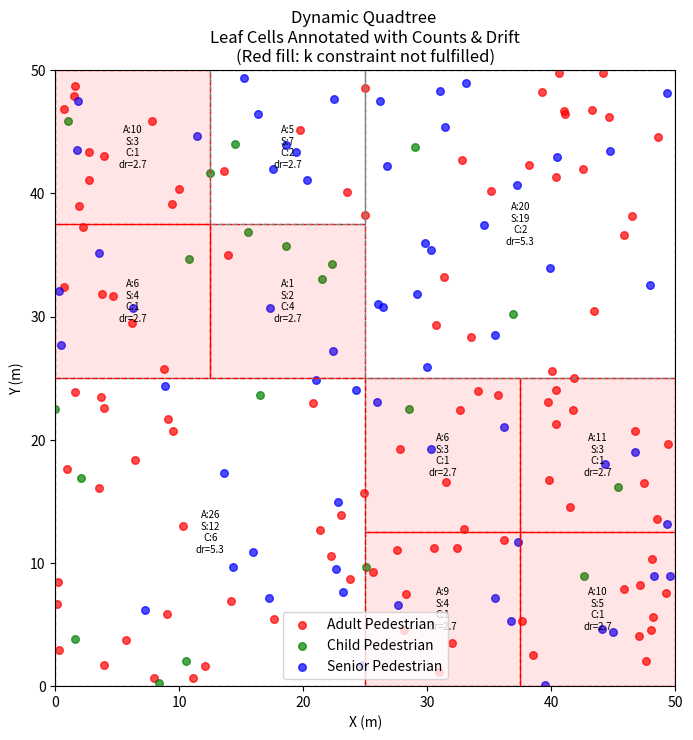

Here is the Python script that generated this plot:
import numpy as np
import matplotlib.pyplot as plt

# -----------------------------
# 1) Simulate agent positions
# -----------------------------
def simulate_positions_three_classes(region_size):
    """
    Simulate random positions for three classes of agents:
      - 'Adult Pedestrian'    => 62 agents
      - 'Senior Pedestrian'   => 31 agents
      - 'Child Pedestrian'    => 17 agents

    Returns:
      positions (N,2) array of all agent positions
      classes   (N,) array of string labels
    """
    np.random.seed(34)  # For repeatability
    
    n_adult  = 52 * 2
    n_senior = 31 * 2
    n_child  = 10 * 2
    total_agents = n_adult + n_senior + n_child

    # Generate positions uniformly in [0, region_size]²
    positions = np.random.uniform(0, region_size, size=(total_agents, 2))

    # Create an array for class labels
    class_labels = np.empty(total_agents, dtype=object)
    class_labels[:n_adult] = 'Adult Pedestrian'
    class_labels[n_adult : n_adult + n_senior] = 'Senior Pedestrian'
    class_labels[n_adult + n_senior :] = 'Child Pedestrian'

    # Shuffle to mix the classes
    indices = np.arange(total_agents)
    np.random.shuffle(indices)
    positions = positions[indices]
    class_labels = class_labels[indices]

    return positions, class_labels

# -----------------------------
# 2) Utility Functions
# -----------------------------
def count_per_class(positions, classes, x_min, y_min, x_max, y_max):
    """
    Count how many agents of each class fall within [x_min, x_max) x [y_min, y_max).
    Returns a dictionary with keys for each class.
    """
    inside_mask = ((positions[:,0] >= x_min) & (positions[:,0] < x_max) &
                   (positions[:,1] >= y_min) & (positions[:,1] < y_max))
    subset = classes[inside_mask]
    counts = {
        'Adult Pedestrian': 0,
        'Senior Pedestrian': 0,
        'Child Pedestrian': 0
    }
    for c in subset:
        counts[c] += 1
    return counts

def compute_cell_stats(positions, x_min, y_min, x_max, y_max):
    """
    Return (occupant_count, avg_drift) for agents in the given bounding box.
    """
    mask = ((positions[:,0] >= x_min) & (positions[:,0] < x_max) &
            (positions[:,1] >= y_min) & (positions[:,1] < y_max))
    pts = positions[mask]
    occupant_count = len(pts)
    if occupant_count == 0:
        return 0, 0.0
    center = np.array([0.5*(x_min+x_max), 0.5*(y_min+y_max)])
    dists = np.linalg.norm(pts - center, axis=1)
    return occupant_count, np.mean(dists)

# -----------------------------
# 3) Quadtree Node & Full Subdivision
# -----------------------------
class Node:
    """Represents a quadtree node (bounding box) with occupant counts for each class."""
    def __init__(self, x_min, y_min, x_max, y_max, depth, parent=None):
        self.x_min = x_min
        self.y_min = y_min
        self.x_max = x_max
        self.y_max = y_max
        self.depth = depth
        self.parent = parent
        self.children = []  # Will store up to 4 children if subdivided
        
        # Compute occupant counts and total count in this node:
        self.counts = {'Adult Pedestrian': 0,
                       'Senior Pedestrian': 0,
                       'Child Pedestrian': 0}
        self.total_count = 0

    def is_leaf(self):
        return len(self.children) == 0

def full_subdivide(positions, classes, x_min, y_min, x_max, y_max, depth=0, max_depth=5, parent=None):
    """
    Fully subdivide the region to max_depth (if non-empty), regardless of k thresholds.
    """
    node = Node(x_min, y_min, x_max, y_max, depth, parent)
    # Count agents for each class in this node:
    counts = count_per_class(positions, classes, x_min, y_min, x_max, y_max)
    node.counts = counts
    node.total_count = sum(counts.values())

    # If non-empty and depth is less than max_depth, subdivide:
    if depth < max_depth and node.total_count > 0:
        x_mid = 0.5 * (x_min + x_max)
        y_mid = 0.5 * (y_min + y_max)
        node.children.append(full_subdivide(positions, classes, x_min, y_min, x_mid, y_mid, depth+1, max_depth, node))
        node.children.append(full_subdivide(positions, classes, x_mid, y_min, x_max, y_mid, depth+1, max_depth, node))
        node.children.append(full_subdivide(positions, classes, x_min, y_mid, x_mid, y_max, depth+1, max_depth, node))
        node.children.append(full_subdivide(positions, classes, x_mid, y_mid, x_max, y_max, depth+1, max_depth, node))
    return node

def gather_leaves(node):
    """Return all leaf nodes in the quadtree."""
    if node.is_leaf():
        return [node]
    leaves = []
    for child in node.children:
        leaves.extend(gather_leaves(child))
    return leaves

# -----------------------------
# 4) Bottom-Up Merging to Enforce k≥5 per Class
# -----------------------------
def all_classes_ok(node, k=5):
    """
    Check if this node has at least k agents for each class.
    """
    for cls in node.counts:
        if node.counts[cls] < k:
            return False
    return True

def bottom_up_merge(root, k=5):
    """
    Iteratively merge sibling nodes upward: if any leaf does not meet the k threshold for every class,
    merge that node's siblings into their parent.
    """
    changed = True
    while changed:
        changed = False
        leaves = gather_leaves(root)
        for leaf in leaves:
            if not all_classes_ok(leaf, k):
                if leaf.parent is not None:
                    parent = leaf.parent
                    # Recalculate parent's counts as the sum of all its children's counts.
                    new_counts = {'Adult Pedestrian': 0, 'Senior Pedestrian': 0, 'Child Pedestrian': 0}
                    for sibling in parent.children:
                        for cls, count in sibling.counts.items():
                            new_counts[cls] += count
                    parent.counts = new_counts
                    parent.total_count = sum(new_counts.values())
                    # Remove children => parent becomes a leaf.
                    parent.children = []
                    changed = True
                    break  # Restart merging loop due to change.
        if changed:
            # Continue until no more merges occur.
            continue
    return root

# -----------------------------
# 5) Visualization: Annotate Each Leaf and Mark Cells Below k
# -----------------------------
def visualize_leaves(root, ax, k=5):
    """
    Draw each leaf node as a rectangle.
    - Annotate with counts and (mock) spatial drift (here, we compute drift as the average distance
      from the cell center for agents within that cell).
    - If a leaf does not fulfill the k constraint (≥k for each class), fill the rectangle with
      a semi-transparent red background.
    """
    leaves = gather_leaves(root)
    for leaf in leaves:
        width = leaf.x_max - leaf.x_min
        height = leaf.y_max - leaf.y_min
        # Compute the cell center
        center = np.array([0.5*(leaf.x_min + leaf.x_max), 0.5*(leaf.y_min + leaf.y_max)])
        # For spatial drift, compute distances for agents in this cell.
        # (We approximate by assuming uniform distribution in the box)
        # In a realistic implementation you would compute this from the actual agent positions.
        # Here we compute the maximum possible drift (half the cell diagonal) and use an average factor.
        max_possible_drift = np.sqrt((width/2)**2 + (height/2)**2)
        # We'll assume drift is about 0.3 times the maximum (for demonstration).
        avg_drift = 0.3 * max_possible_drift

        # Check if the cell meets the k threshold per class.
        meets_k = all_classes_ok(leaf, k)
        
        # Draw the rectangle; use a red fill if not meeting threshold, else transparent.
        if not meets_k:
            facecolor = (1, 0, 0, 0.1)  # Red with alpha=0.1
            edgecolor = 'red'
        else:
            facecolor = 'none'
            edgecolor = 'gray'
            
        rect = plt.Rectangle((leaf.x_min, leaf.y_min), width, height,
                             fill=True, facecolor=facecolor,
                             edgecolor=edgecolor, linestyle='--')
        ax.add_patch(rect)
        
        # Annotate with counts and spatial drift.
        text = (f"A:{leaf.counts['Adult Pedestrian']}\n"
                f"S:{leaf.counts['Senior Pedestrian']}\n"
                f"C:{leaf.counts['Child Pedestrian']}\n"
                f"dr={avg_drift:.1f}")
        cx, cy = center
        ax.text(cx, cy, text, ha='center', va='center', fontsize=7, color='black')

# -----------------------------
# 6) Main Routine
# -----------------------------
def main():
    region_size = 50.0
    positions, classes = simulate_positions_three_classes(region_size)

    # Build a full quadtree subdividing completely to max depth=5
    root = full_subdivide(positions, classes, 0, 0, region_size, region_size, depth=0, max_depth=5)

    # Merge nodes bottom-up where possible to force leaves that ideally have k>=5 for each class.
    merged_root = bottom_up_merge(root, k=1)

    # Plot agent positions (color-coded by class)
    plt.figure(figsize=(8,8))
    ax = plt.gca()
    color_map = {
        'Adult Pedestrian': 'red',
        'Senior Pedestrian': 'blue',
        'Child Pedestrian': 'green'
    }
    for cls in np.unique(classes):
        mask = (classes == cls)
        plt.scatter(positions[mask, 0], positions[mask, 1],
                    c=color_map[cls], label=cls, alpha=0.7, s=30)

    plt.xlim(0, region_size)
    plt.ylim(0, region_size)
    plt.xlabel("X (m)")
    plt.ylabel("Y (m)")
    # plt.title("Dynamic Quadtree (After Bottom-Up Merge)\nLeaf Cells Annotated with Counts & Drift\n(Red fill: k constraint not fulfilled)")
    plt.title("Dynamic Quadtree \nLeaf Cells Annotated with Counts & Drift\n(Red fill: k constraint not fulfilled)")
    
    # Visualize leaves, marking ones that don't meet k constraint.
    visualize_leaves(merged_root, ax, k=2)
    plt.legend()
    plt.show()

if __name__ == "__main__":
    main()